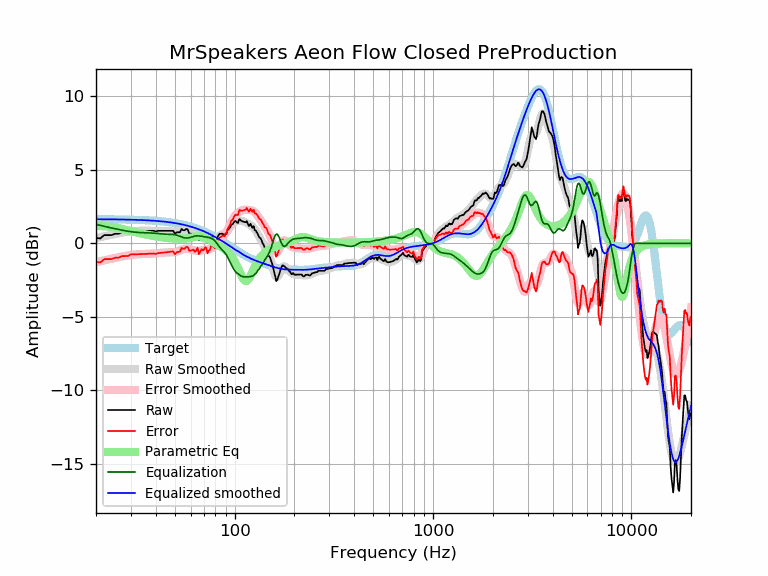

The table this chart was drawn from, first rows:
frequency, raw, error, smoothed, error_smoothed, equalization, parametric_eq, equalized_raw, equalized_smoothed, target
20, 0.37, -1.27, 0.35, -1.29, 1.29, 1.17, 1.66, 1.64, 1.64
21, 0.33, -1.31, 0.42, -1.22, 1.22, 1.17, 1.55, 1.64, 1.64
22, 0.56, -1.07, 0.48, -1.16, 1.16, 1.17, 1.72, 1.64, 1.64
23, 0.56, -1.07, 0.54, -1.10, 1.10, 1.15, 1.66, 1.63, 1.63
24, 0.56, -1.07, 0.59, -1.04, 1.04, 1.11, 1.60, 1.63, 1.63
25, 0.65, -0.98, 0.64, -0.99, 0.99, 1.07, 1.64, 1.63, 1.63
26, 0.65, -0.97, 0.68, -0.94, 0.94, 1.03, 1.59, 1.62, 1.62
27, 0.75, -0.87, 0.72, -0.90, 0.90, 0.98, 1.65, 1.62, 1.62
28, 0.75, -0.87, 0.76, -0.86, 0.86, 0.93, 1.61, 1.62, 1.62
29, 0.75, -0.86, 0.79, -0.82, 0.82, 0.88, 1.57, 1.61, 1.61
30, 0.86, -0.75, 0.82, -0.79, 0.79, 0.83, 1.65, 1.61, 1.61
31, 0.85, -0.75, 0.83, -0.77, 0.77, 0.79, 1.62, 1.60, 1.60
32, 0.85, -0.75, 0.85, -0.75, 0.75, 0.74, 1.60, 1.60, 1.60
33, 0.85, -0.74, 0.85, -0.74, 0.74, 0.70, 1.59, 1.59, 1.59
34, 0.85, -0.73, 0.86, -0.73, 0.73, 0.66, 1.58, 1.58, 1.58
35, 0.85, -0.72, 0.86, -0.72, 0.72, 0.62, 1.57, 1.58, 1.58
36, 0.85, -0.72, 0.85, -0.71, 0.71, 0.59, 1.57, 1.57, 1.57
37, 0.85, -0.71, 0.85, -0.71, 0.71, 0.56, 1.56, 1.56, 1.56
38, 0.85, -0.70, 0.85, -0.70, 0.70, 0.53, 1.55, 1.55, 1.55
39, 0.85, -0.69, 0.85, -0.69, 0.69, 0.50, 1.55, 1.54, 1.54
40, 0.80, -0.73, 0.85, -0.68, 0.68, 0.48, 1.48, 1.53, 1.53
41, 0.85, -0.67, 0.85, -0.67, 0.67, 0.45, 1.52, 1.52, 1.52
42, 0.85, -0.65, 0.85, -0.66, 0.66, 0.43, 1.51, 1.51, 1.51
43, 0.85, -0.64, 0.85, -0.64, 0.64, 0.41, 1.49, 1.49, 1.49
44, 0.85, -0.63, 0.85, -0.63, 0.63, 0.40, 1.48, 1.48, 1.48
45, 0.85, -0.61, 0.84, -0.62, 0.62, 0.38, 1.47, 1.46, 1.46
46, 0.85, -0.60, 0.83, -0.62, 0.62, 0.37, 1.47, 1.45, 1.45
47, 0.85, -0.58, 0.82, -0.62, 0.62, 0.35, 1.47, 1.43, 1.43
48, 0.85, -0.56, 0.80, -0.61, 0.61, 0.34, 1.46, 1.42, 1.42
49, 0.85, -0.55, 0.79, -0.60, 0.60, 0.33, 1.45, 1.40, 1.40
50, 0.64, -0.74, 0.79, -0.59, 0.59, 0.33, 1.23, 1.38, 1.38
51, 0.75, -0.61, 0.80, -0.56, 0.56, 0.32, 1.31, 1.36, 1.36
52, 0.75, -0.59, 0.82, -0.52, 0.52, 0.32, 1.27, 1.34, 1.34
53, 0.75, -0.57, 0.84, -0.48, 0.48, 0.32, 1.23, 1.32, 1.32
54, 0.98, -0.31, 0.86, -0.44, 0.44, 0.32, 1.42, 1.29, 1.29
55, 0.89, -0.38, 0.87, -0.40, 0.40, 0.32, 1.29, 1.27, 1.27
56, 0.89, -0.35, 0.87, -0.37, 0.37, 0.33, 1.26, 1.25, 1.25
57, 0.98, -0.24, 0.86, -0.36, 0.36, 0.33, 1.34, 1.22, 1.22
58, 0.94, -0.25, 0.83, -0.37, 0.37, 0.35, 1.31, 1.19, 1.19
59, 0.67, -0.50, 0.78, -0.39, 0.39, 0.36, 1.06, 1.17, 1.17
60, 0.65, -0.49, 0.73, -0.41, 0.41, 0.38, 1.06, 1.14, 1.14
61, 0.65, -0.46, 0.67, -0.44, 0.44, 0.40, 1.09, 1.11, 1.11
62, 0.65, -0.43, 0.61, -0.47, 0.47, 0.42, 1.12, 1.08, 1.08
63, 0.47, -0.58, 0.56, -0.49, 0.49, 0.44, 0.96, 1.05, 1.05
64, 0.53, -0.49, 0.51, -0.50, 0.50, 0.46, 1.04, 1.02, 1.02
65, 0.69, -0.30, 0.48, -0.51, 0.51, 0.47, 1.20, 0.99, 0.99
66, 0.21, -0.74, 0.45, -0.51, 0.51, 0.48, 0.72, 0.95, 0.95
67, 0.34, -0.58, 0.42, -0.50, 0.50, 0.48, 0.84, 0.92, 0.92
68, 0.49, -0.39, 0.40, -0.48, 0.48, 0.47, 0.97, 0.88, 0.88
69, 0.38, -0.47, 0.38, -0.47, 0.47, 0.45, 0.85, 0.85, 0.85
70, 0.37, -0.44, 0.36, -0.45, 0.45, 0.42, 0.83, 0.81, 0.81
71, 0.52, -0.26, 0.34, -0.44, 0.44, 0.38, 0.96, 0.78, 0.78
72, 0.41, -0.33, 0.31, -0.43, 0.43, 0.34, 0.84, 0.74, 0.74
73, 0.02, -0.68, 0.29, -0.41, 0.41, 0.29, 0.43, 0.70, 0.70
74, 0.17, -0.49, 0.27, -0.40, 0.40, 0.25, 0.57, 0.66, 0.66
75, 0.17, -0.45, 0.25, -0.38, 0.38, 0.20, 0.55, 0.62, 0.62
76, 0.41, -0.17, 0.24, -0.35, 0.35, 0.16, 0.76, 0.59, 0.59
77, 0.44, -0.10, 0.23, -0.31, 0.31, 0.11, 0.75, 0.55, 0.55
78, 0.27, -0.23, 0.24, -0.26, 0.26, 0.07, 0.53, 0.51, 0.51
79, 0.17, -0.29, 0.27, -0.20, 0.20, 0.03, 0.37, 0.47, 0.47
... 553 more rows
